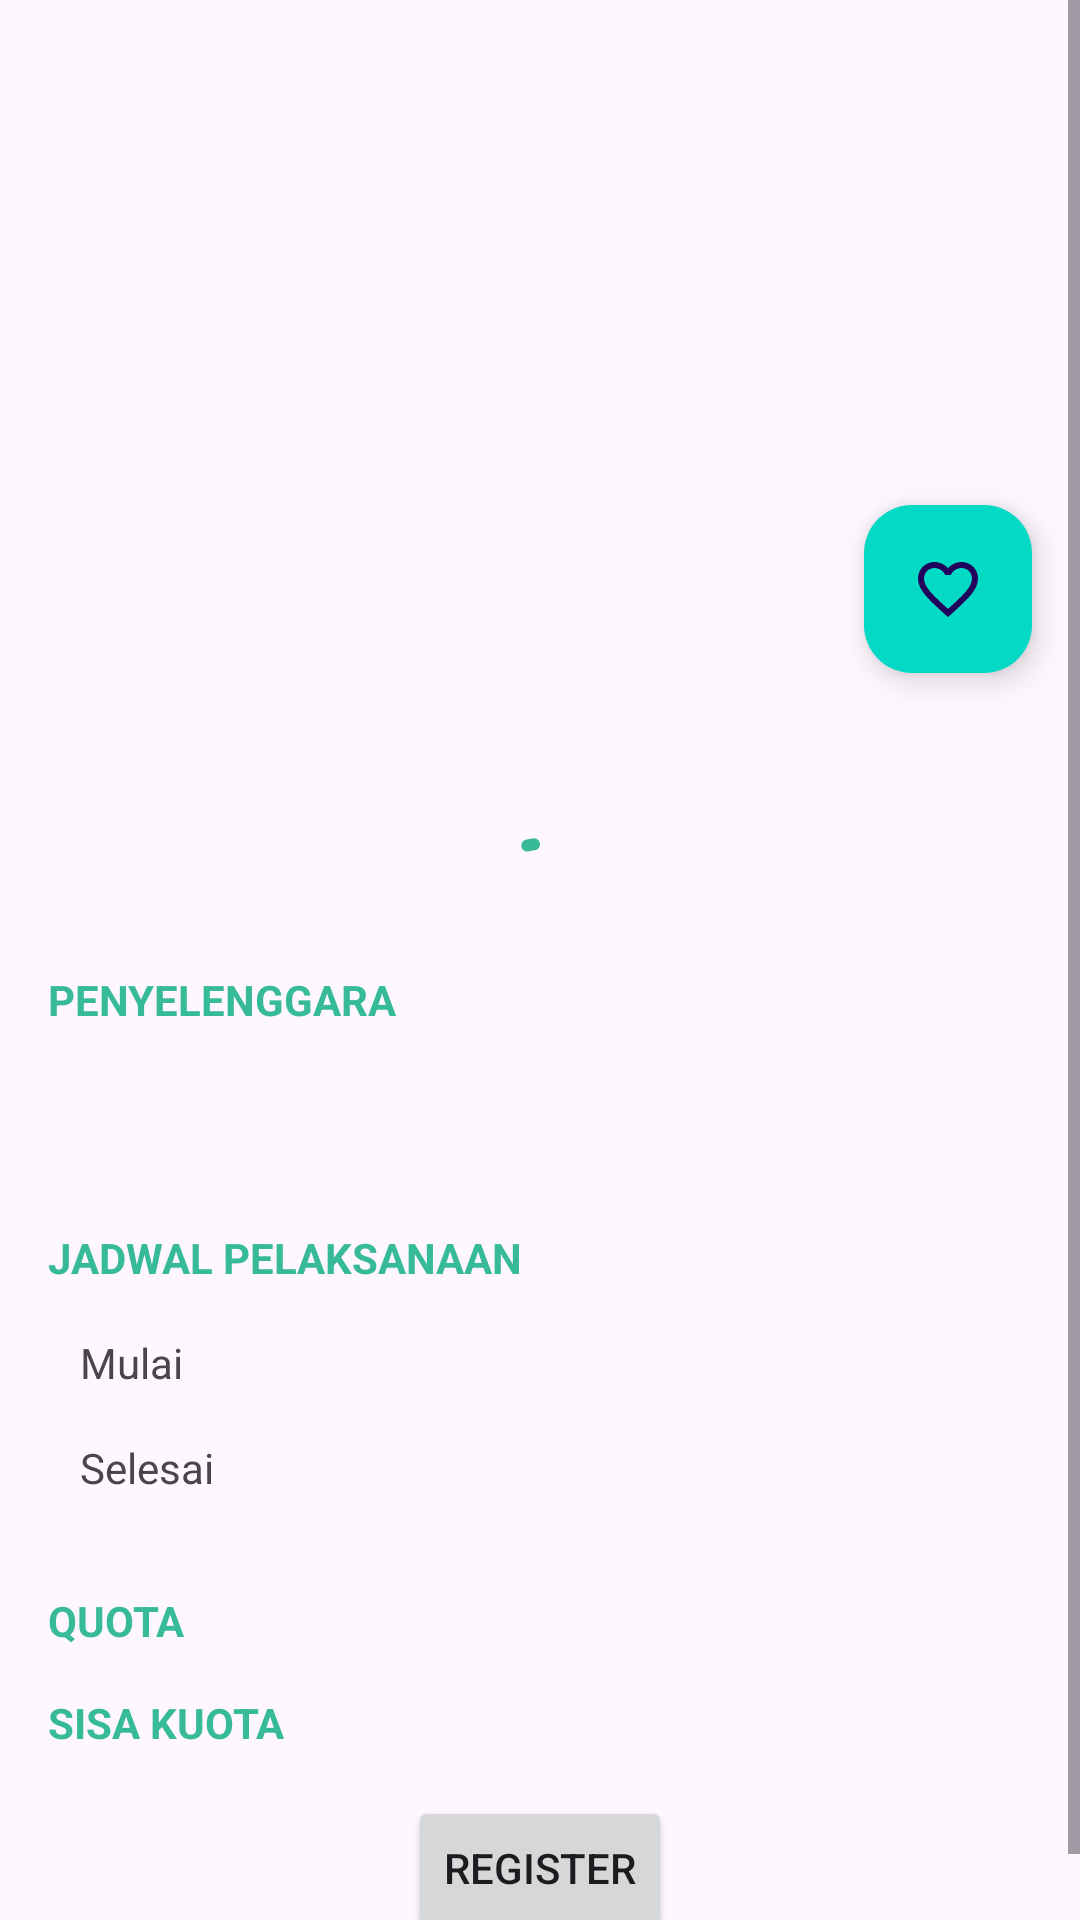

Layout XML and referenced resources for this Android screen:
<!-- AndroidManifest.xml: application theme Theme.DicodingEvents -->
<!-- res/layout/activity_detail.xml -->
<?xml version="1.0" encoding="utf-8"?>
<ScrollView
    xmlns:android="http://schemas.android.com/apk/res/android"
    xmlns:app="http://schemas.android.com/apk/res-auto"
    xmlns:tools="http://schemas.android.com/tools"
    android:id="@+id/main"
    android:layout_width="match_parent"
    android:layout_height="match_parent">

    <androidx.constraintlayout.widget.ConstraintLayout
        android:layout_width="match_parent"
        android:layout_height="wrap_content"
        tools:context=".ui.detail.DetailActivity"
        tools:ignore="ExtraText">

        <ImageView
            android:id="@+id/iv_media_cover_event"
            android:layout_width="0dp"
            android:layout_height="200dp"
            android:contentDescription="@string/image_event"
            android:scaleType="centerCrop"
            android:visibility="visible"
            app:layout_constraintEnd_toEndOf="parent"
            app:layout_constraintStart_toStartOf="parent"
            app:layout_constraintTop_toTopOf="parent"
            tools:srcCompat="@tools:sample/avatars" />

        <TextView
            android:id="@+id/event_name"
            style="@style/PageTitle"
            android:layout_width="match_parent"
            android:layout_height="wrap_content"
            android:layout_marginStart="16dp"
            android:layout_marginTop="16dp"
            android:layout_marginEnd="16dp"
            app:layout_constraintEnd_toEndOf="parent"
            app:layout_constraintStart_toStartOf="parent"
            app:layout_constraintTop_toBottomOf="@+id/favorite_fab"
            tools:ignore="TextContrastCheck"
            tools:text="test" />

        <TextView
            android:id="@+id/event_description"
            android:layout_width="match_parent"
            android:layout_height="wrap_content"
            android:layout_marginStart="16dp"
            android:layout_marginTop="16dp"
            android:layout_marginEnd="16dp"
            app:layout_constraintEnd_toEndOf="parent"
            app:layout_constraintStart_toStartOf="parent"
            app:layout_constraintTop_toBottomOf="@+id/event_name"
            tools:ignore="TextContrastCheck,VisualLintOverlap"
            tools:text="ini text untuk deskripsi" />

        <TextView
            android:id="@+id/title_owner_name"
            style="@style/DescriptionTextTitle"
            android:layout_width="match_parent"
            android:layout_height="wrap_content"
            android:layout_marginStart="16dp"
            android:layout_marginTop="16dp"
            android:layout_marginEnd="16dp"
            android:text="@string/owner_name"
            app:layout_constraintEnd_toEndOf="parent"
            app:layout_constraintHorizontal_bias="0.0"
            app:layout_constraintStart_toStartOf="parent"
            app:layout_constraintTop_toBottomOf="@+id/event_description"
            tools:ignore="TextContrastCheck" />

        <TextView
            android:id="@+id/owner_name"
            android:layout_width="match_parent"
            android:layout_height="wrap_content"
            android:layout_marginStart="16dp"
            android:layout_marginTop="24dp"
            android:layout_marginEnd="16dp"
            app:layout_constraintEnd_toEndOf="parent"
            app:layout_constraintStart_toStartOf="parent"
            app:layout_constraintTop_toBottomOf="@+id/title_owner_name"
            tools:text="placeholder owner" />

        <TextView
            android:id="@+id/schedule"
            style="@style/DescriptionTextTitle"
            android:layout_width="match_parent"
            android:layout_height="wrap_content"
            android:layout_marginStart="16dp"
            android:layout_marginTop="24dp"
            android:layout_marginEnd="16dp"
            android:text="@string/begin_time"
            app:layout_constraintEnd_toEndOf="parent"
            app:layout_constraintHorizontal_bias="0.0"
            app:layout_constraintStart_toStartOf="parent"
            app:layout_constraintTop_toBottomOf="@+id/owner_name"
            tools:ignore="TextContrastCheck" />
        />

        <TextView
            android:id="@+id/start_event"
            android:layout_width="75dp"
            android:layout_height="wrap_content"
            android:layout_marginTop="16dp"
            android:text="@string/start_event"
            app:layout_constraintEnd_toStartOf="@+id/guideline"
            app:layout_constraintStart_toStartOf="parent"
            app:layout_constraintTop_toBottomOf="@id/schedule"
            tools:ignore="TextSizeCheck" />

        <TextView
            android:id="@+id/end_event"
            android:layout_width="75dp"
            android:layout_height="wrap_content"
            android:layout_marginTop="16dp"
            android:text="@string/end_event"
            app:layout_constraintEnd_toStartOf="@+id/guideline"
            app:layout_constraintStart_toStartOf="parent"
            app:layout_constraintTop_toBottomOf="@+id/start_event"
            tools:ignore="TextSizeCheck" />

        <com.google.android.material.floatingactionbutton.FloatingActionButton
            android:id="@+id/favorite_fab"
            android:layout_width="wrap_content"
            android:layout_height="wrap_content"
            android:layout_marginTop="-32dp"
            android:layout_marginEnd="16dp"
            android:backgroundTint="@color/cyan_light"
            android:baselineAlignBottom="false"
            android:contentDescription="@string/bottom_title_favourite_event"
            android:src="@drawable/ic_border_favorite"
            app:layout_anchorGravity="bottom|end"
            app:layout_constraintEnd_toEndOf="parent"
            app:layout_constraintTop_toBottomOf="@+id/iv_media_cover_event" />

        <TextView
            android:id="@+id/event_start_time"
            style="@style/DescriptionTextTitle"
            android:layout_width="0dp"
            android:layout_height="wrap_content"
            android:layout_marginStart="16dp"
            android:layout_marginTop="16dp"
            app:layout_constraintStart_toEndOf="@id/guideline"
            app:layout_constraintTop_toBottomOf="@id/schedule"
            tools:ignore="TextContrastCheck"
            tools:text="dataStart" />

        <TextView
            android:id="@+id/event_end_time"
            style="@style/DescriptionTextTitle"
            android:layout_width="0dp"
            android:layout_height="wrap_content"
            android:layout_marginStart="16dp"
            android:layout_marginTop="16dp"
            app:layout_constraintStart_toStartOf="@+id/guideline"
            app:layout_constraintTop_toBottomOf="@+id/event_start_time"
            tools:ignore="TextContrastCheck"
            tools:text="dataEnd" />


        <androidx.constraintlayout.widget.Guideline
            android:id="@+id/guideline"
            android:layout_width="wrap_content"
            android:layout_height="wrap_content"
            android:orientation="vertical"
            app:layout_constraintGuide_begin="128dp" />

        <TextView
            android:id="@+id/quota_title"
            style="@style/DescriptionTextTitle"
            android:layout_width="0dp"
            android:layout_height="18dp"
            android:layout_marginStart="16dp"
            android:layout_marginTop="32dp"
            android:layout_marginEnd="16dp"
            android:text="@string/quota"
            app:layout_constraintEnd_toStartOf="@+id/guideline"
            app:layout_constraintHorizontal_bias="0.0"
            app:layout_constraintStart_toStartOf="parent"
            app:layout_constraintTop_toBottomOf="@id/end_event"
            tools:ignore="TextSizeCheck,TextContrastCheck" />

        <TextView
            android:id="@+id/event_quota"
            style="@style/DescriptionTextTitle"
            android:layout_width="0dp"
            android:layout_height="wrap_content"
            android:layout_marginStart="16dp"
            android:layout_marginTop="32dp"
            app:layout_constraintStart_toStartOf="@id/guideline"
            app:layout_constraintTop_toBottomOf="@+id/event_end_time"
            tools:ignore="TextContrastCheck"
            tools:text="kuota" />

        <com.google.android.material.progressindicator.CircularProgressIndicator
            android:id="@+id/progress_bar_1"
            android:layout_width="wrap_content"
            android:layout_height="wrap_content"
            android:indeterminate="true"
            app:layout_constraintBottom_toTopOf="@+id/btn_register"
            app:layout_constraintEnd_toEndOf="parent"
            app:layout_constraintStart_toStartOf="parent"
            app:layout_constraintTop_toTopOf="@+id/iv_media_cover_event" />

        <TextView
            android:id="@+id/error_message"
            style="@style/DescriptionTextTitle"
            android:layout_width="0dp"
            android:layout_height="wrap_content"
            android:gravity="center"
            app:layout_constraintBottom_toTopOf="@+id/btn_register"
            app:layout_constraintEnd_toEndOf="parent"
            app:layout_constraintStart_toStartOf="parent"
            app:layout_constraintTop_toTopOf="@+id/iv_media_cover_event"
            tools:ignore="TextContrastCheck"
            tools:text="@string/error_message" />

        <TextView
            android:id="@+id/quota_left_title"
            style="@style/DescriptionTextTitle"
            android:layout_width="0dp"
            android:layout_height="18dp"

            android:layout_marginStart="16dp"
            android:layout_marginTop="16dp"
            android:layout_marginEnd="16dp"
            android:text="@string/quota_left"
            app:layout_constraintEnd_toStartOf="@+id/guideline"
            app:layout_constraintStart_toStartOf="parent"
            app:layout_constraintTop_toBottomOf="@+id/quota_title"
            tools:ignore="TextSizeCheck,TextContrastCheck" />

        <TextView
            android:id="@+id/quota_left"
            style="@style/DescriptionTextTitle"
            android:layout_width="0dp"
            android:layout_height="wrap_content"
            android:layout_marginTop="16dp"
            app:layout_constraintEnd_toEndOf="@+id/event_quota"
            app:layout_constraintStart_toStartOf="@+id/event_quota"
            app:layout_constraintTop_toBottomOf="@+id/event_quota"
            tools:ignore="TextContrastCheck"
            tools:text="kuota" />

        <Button
            android:id="@+id/btn_register"
            android:layout_width="wrap_content"
            android:layout_height="wrap_content"
            android:layout_marginTop="16dp"
            android:layout_marginBottom="16dp"
            android:text="@string/register"
            app:layout_constraintBottom_toBottomOf="parent"
            app:layout_constraintEnd_toEndOf="parent"
            app:layout_constraintStart_toStartOf="parent"
            app:layout_constraintTop_toBottomOf="@id/quota_left_title"
            tools:ignore="TextContrastCheck" />
    </androidx.constraintlayout.widget.ConstraintLayout>
</ScrollView>
<!-- resources referenced by this layout -->
<resources>
  <color name="cyan_light">#FF03DAC5</color>
  <!-- drawable ic_border_favorite (drawable) -->
  <vector xmlns:android="http://schemas.android.com/apk/res/android" android:height="24dp" android:tint="#d62828" android:viewportHeight="24" android:viewportWidth="24" android:width="24dp">
        
      <path android:fillColor="@android:color/white" android:pathData="M16.5,3c-1.74,0 -3.41,0.81 -4.5,2.09C10.91,3.81 9.24,3 7.5,3 4.42,3 2,5.42 2,8.5c0,3.78 3.4,6.86 8.55,11.54L12,21.35l1.45,-1.32C18.6,15.36 22,12.28 22,8.5 22,5.42 19.58,3 16.5,3zM12.1,18.55l-0.1,0.1 -0.1,-0.1C7.14,14.24 4,11.39 4,8.5 4,6.5 5.5,5 7.5,5c1.54,0 3.04,0.99 3.57,2.36h1.87C13.46,5.99 14.96,5 16.5,5c2,0 3.5,1.5 3.5,3.5 0,2.89 -3.14,5.74 -7.9,10.05z"/>
      
  </vector>
  <string name="begin_time">JADWAL PELAKSANAAN</string>
  <string name="bottom_title_favourite_event">Favourite</string>
  <string name="end_event">Selesai</string>
  <string name="error_message">Anda tidak terhubung dengan Internet </string>
  <string name="image_event">Event Image</string>
  <string name="owner_name">PENYELENGGARA</string>
  <string name="quota">QUOTA</string>
  <string name="quota_left">SISA KUOTA</string>
  <string name="register">REGISTER</string>
  <string name="start_event">Mulai</string>
  <style name="DescriptionTextTitle">
          <item name="android:textColor">@color/green_primary</item>
          <item name="android:textStyle">bold</item>
          <item name="android:textSize">14sp</item>
      </style>
  <style name="PageTitle">
          <item name="android:textSize">24sp</item>
          <item name="android:textColor">@color/green_primary</item>
          <item name="android:textStyle">bold</item>
      </style>
  <style name="Theme.DicodingEvents" parent="Theme.Material3.DayNight">
          
          <item name="colorPrimary">@color/green_primary</item>
          <item name="colorPrimaryVariant">@color/purple_variant</item>
          <item name="colorOnPrimary">@color/white</item>
          
          <item name="colorSecondary">@color/cyan_light</item>
          <item name="colorSecondaryVariant">@color/cyan_dark</item>
          <item name="colorOnSecondary">@color/black</item>
          
          <item name="android:statusBarColor">@color/green_primary</item>
          
      </style>
  <color name="green_primary">#36BA98</color>
  <color name="purple_variant">#FF3700B3</color>
  <color name="white">#FFFFFFFF</color>
  <color name="cyan_dark">#FF018786</color>
  <color name="black">#FF000000</color>
</resources>
